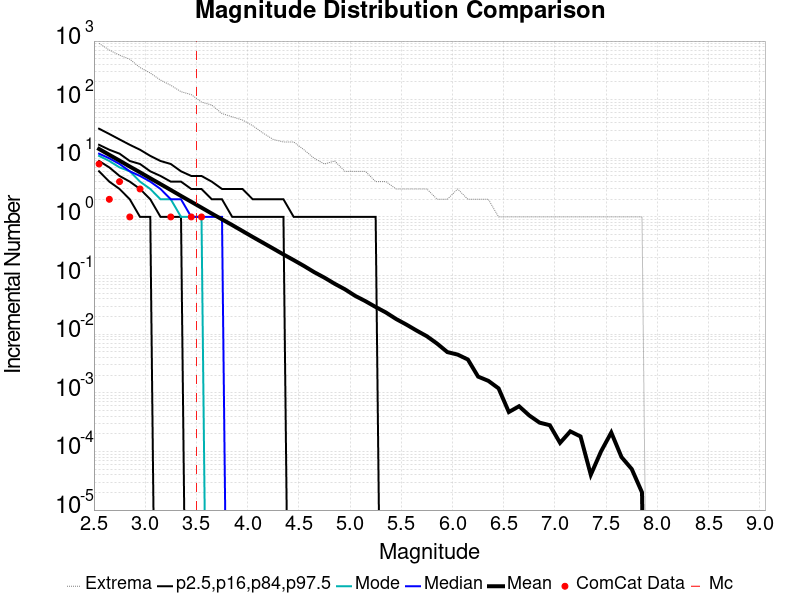

Values plotted in this chart, from the file beside it:
Magnitude, ComCat Data, Simulation Mean, Simulation Median, Simulation Mode, Simulation Minimum, Simulation Maximum, 2.5 %-ile, 16 %-ile, 84 %-ile, 97.5 %-ile
2.55, 8.0, 14.43, 12.0, 11.0, 0.0, 912.0, 6.0, 9.0, 17.0, 32.0
2.65, 2.0, 11.46, 10.0, 9.0, 0.0, 703.0, 4.0, 7.0, 14.0, 26.0
2.75, 4.0, 9.124, 8.0, 7.0, 0.0, 573.0, 3.0, 5.0, 12.0, 21.0
2.85, 1.0, 7.23, 6.0, 6.0, 0.0, 490.0, 2.0, 4.0, 9.0, 17.0
2.95, 3.0, 5.762, 5.0, 4.0, 0.0, 353.0, 1.0, 3.0, 8.0, 14.0
3.05, 0.0, 4.567, 4.0, 3.0, 0.0, 285.0, 1.0, 2.0, 6.0, 11.0
3.15, 0.0, 3.632, 3.0, 2.0, 0.0, 216.0, 0.0, 1.0, 5.0, 9.0
3.25, 1.0, 2.883, 2.0, 2.0, 0.0, 176.0, 0.0, 1.0, 4.0, 8.0
3.35, 0.0, 2.281, 2.0, 1.0, 0.0, 137.0, 0.0, 1.0, 4.0, 6.0
3.45, 1.0, 1.813, 1.0, 1.0, 0.0, 122.0, 0.0, 0.0, 3.0, 5.0
3.55, 1.0, 1.44, 1.0, 1.0, 0.0, 91.0, 0.0, 0.0, 3.0, 5.0
3.65, 0.0, 1.142, 1.0, 0.0, 0.0, 81.0, 0.0, 0.0, 2.0, 4.0
3.75, 0.0, 0.909, 1.0, 0.0, 0.0, 58.0, 0.0, 0.0, 2.0, 3.0
3.85, 0.0, 0.7262, 0.0, 0.0, 0.0, 51.0, 0.0, 0.0, 1.0, 3.0
3.95, 0.0, 0.5754, 0.0, 0.0, 0.0, 45.0, 0.0, 0.0, 1.0, 3.0
4.05, 0.0, 0.4556, 0.0, 0.0, 0.0, 36.0, 0.0, 0.0, 1.0, 2.0
4.15, 0.0, 0.363, 0.0, 0.0, 0.0, 27.0, 0.0, 0.0, 1.0, 2.0
4.25, 0.0, 0.2888, 0.0, 0.0, 0.0, 21.0, 0.0, 0.0, 1.0, 2.0
4.35, 0.0, 0.2292, 0.0, 0.0, 0.0, 19.0, 0.0, 0.0, 1.0, 2.0
4.45, 0.0, 0.1835, 0.0, 0.0, 0.0, 19.0, 0.0, 0.0, 0.0, 1.0
4.55, 0.0, 0.1459, 0.0, 0.0, 0.0, 14.0, 0.0, 0.0, 0.0, 1.0
4.65, 0.0, 0.1144, 0.0, 0.0, 0.0, 10.0, 0.0, 0.0, 0.0, 1.0
4.75, 0.0, 0.09209, 0.0, 0.0, 0.0, 8.0, 0.0, 0.0, 0.0, 1.0
4.85, 0.0, 0.07246, 0.0, 0.0, 0.0, 9.0, 0.0, 0.0, 0.0, 1.0
4.95, 0.0, 0.05829, 0.0, 0.0, 0.0, 6.0, 0.0, 0.0, 0.0, 1.0
5.05, 0.0, 0.04507, 0.0, 0.0, 0.0, 6.0, 0.0, 0.0, 0.0, 1.0
5.15, 0.0, 0.03662, 0.0, 0.0, 0.0, 6.0, 0.0, 0.0, 0.0, 1.0
5.25, 0.0, 0.0291, 0.0, 0.0, 0.0, 4.0, 0.0, 0.0, 0.0, 1.0
5.35, 0.0, 0.02346, 0.0, 0.0, 0.0, 4.0, 0.0, 0.0, 0.0, 0.0
5.45, 0.0, 0.01814, 0.0, 0.0, 0.0, 3.0, 0.0, 0.0, 0.0, 0.0
5.55, 0.0, 0.01458, 0.0, 0.0, 0.0, 3.0, 0.0, 0.0, 0.0, 0.0
5.65, 0.0, 0.01152, 0.0, 0.0, 0.0, 3.0, 0.0, 0.0, 0.0, 0.0
5.75, 0.0, 0.00922, 0.0, 0.0, 0.0, 3.0, 0.0, 0.0, 0.0, 0.0
5.85, 0.0, 0.0069, 0.0, 0.0, 0.0, 2.0, 0.0, 0.0, 0.0, 0.0
5.95, 0.0, 0.00495, 0.0, 0.0, 0.0, 2.0, 0.0, 0.0, 0.0, 0.0
6.05, 0.0, 0.00449, 0.0, 0.0, 0.0, 3.0, 0.0, 0.0, 0.0, 0.0
6.15, 0.0, 0.0037, 0.0, 0.0, 0.0, 2.0, 0.0, 0.0, 0.0, 0.0
6.25, 0.0, 0.00189, 0.0, 0.0, 0.0, 2.0, 0.0, 0.0, 0.0, 0.0
6.35, 0.0, 0.0016, 0.0, 0.0, 0.0, 2.0, 0.0, 0.0, 0.0, 0.0
6.45, 0.0, 0.00119, 0.0, 0.0, 0.0, 1.0, 0.0, 0.0, 0.0, 0.0
6.55, 0.0, 4.7E-4, 0.0, 0.0, 0.0, 1.0, 0.0, 0.0, 0.0, 0.0
6.65, 0.0, 5.9E-4, 0.0, 0.0, 0.0, 1.0, 0.0, 0.0, 0.0, 0.0
6.75, 0.0, 4.1E-4, 0.0, 0.0, 0.0, 1.0, 0.0, 0.0, 0.0, 0.0
6.85, 0.0, 3.1E-4, 0.0, 0.0, 0.0, 1.0, 0.0, 0.0, 0.0, 0.0
6.95, 0.0, 2.8E-4, 0.0, 0.0, 0.0, 1.0, 0.0, 0.0, 0.0, 0.0
7.05, 0.0, 1.4E-4, 0.0, 0.0, 0.0, 1.0, 0.0, 0.0, 0.0, 0.0
7.15, 0.0, 2.2E-4, 0.0, 0.0, 0.0, 1.0, 0.0, 0.0, 0.0, 0.0
7.25, 0.0, 1.8E-4, 0.0, 0.0, 0.0, 1.0, 0.0, 0.0, 0.0, 0.0
7.35, 0.0, 4.0E-5, 0.0, 0.0, 0.0, 1.0, 0.0, 0.0, 0.0, 0.0
7.45, 0.0, 1.0E-4, 0.0, 0.0, 0.0, 1.0, 0.0, 0.0, 0.0, 0.0
7.55, 0.0, 2.1E-4, 0.0, 0.0, 0.0, 1.0, 0.0, 0.0, 0.0, 0.0
7.65, 0.0, 8.0E-5, 0.0, 0.0, 0.0, 1.0, 0.0, 0.0, 0.0, 0.0
7.75, 0.0, 5.0E-5, 0.0, 0.0, 0.0, 1.0, 0.0, 0.0, 0.0, 0.0
7.85, 0.0, 2.0E-5, 0.0, 0.0, 0.0, 1.0, 0.0, 0.0, 0.0, 0.0
7.95, 0.0, 0.0, 0.0, 0.0, 0.0, 0.0, 0.0, 0.0, 0.0, 0.0
8.05, 0.0, 0.0, 0.0, 0.0, 0.0, 0.0, 0.0, 0.0, 0.0, 0.0
8.15, 0.0, 0.0, 0.0, 0.0, 0.0, 0.0, 0.0, 0.0, 0.0, 0.0
8.25, 0.0, 0.0, 0.0, 0.0, 0.0, 0.0, 0.0, 0.0, 0.0, 0.0
8.35, 0.0, 0.0, 0.0, 0.0, 0.0, 0.0, 0.0, 0.0, 0.0, 0.0
8.45, 0.0, 0.0, 0.0, 0.0, 0.0, 0.0, 0.0, 0.0, 0.0, 0.0
... 6 more rows
